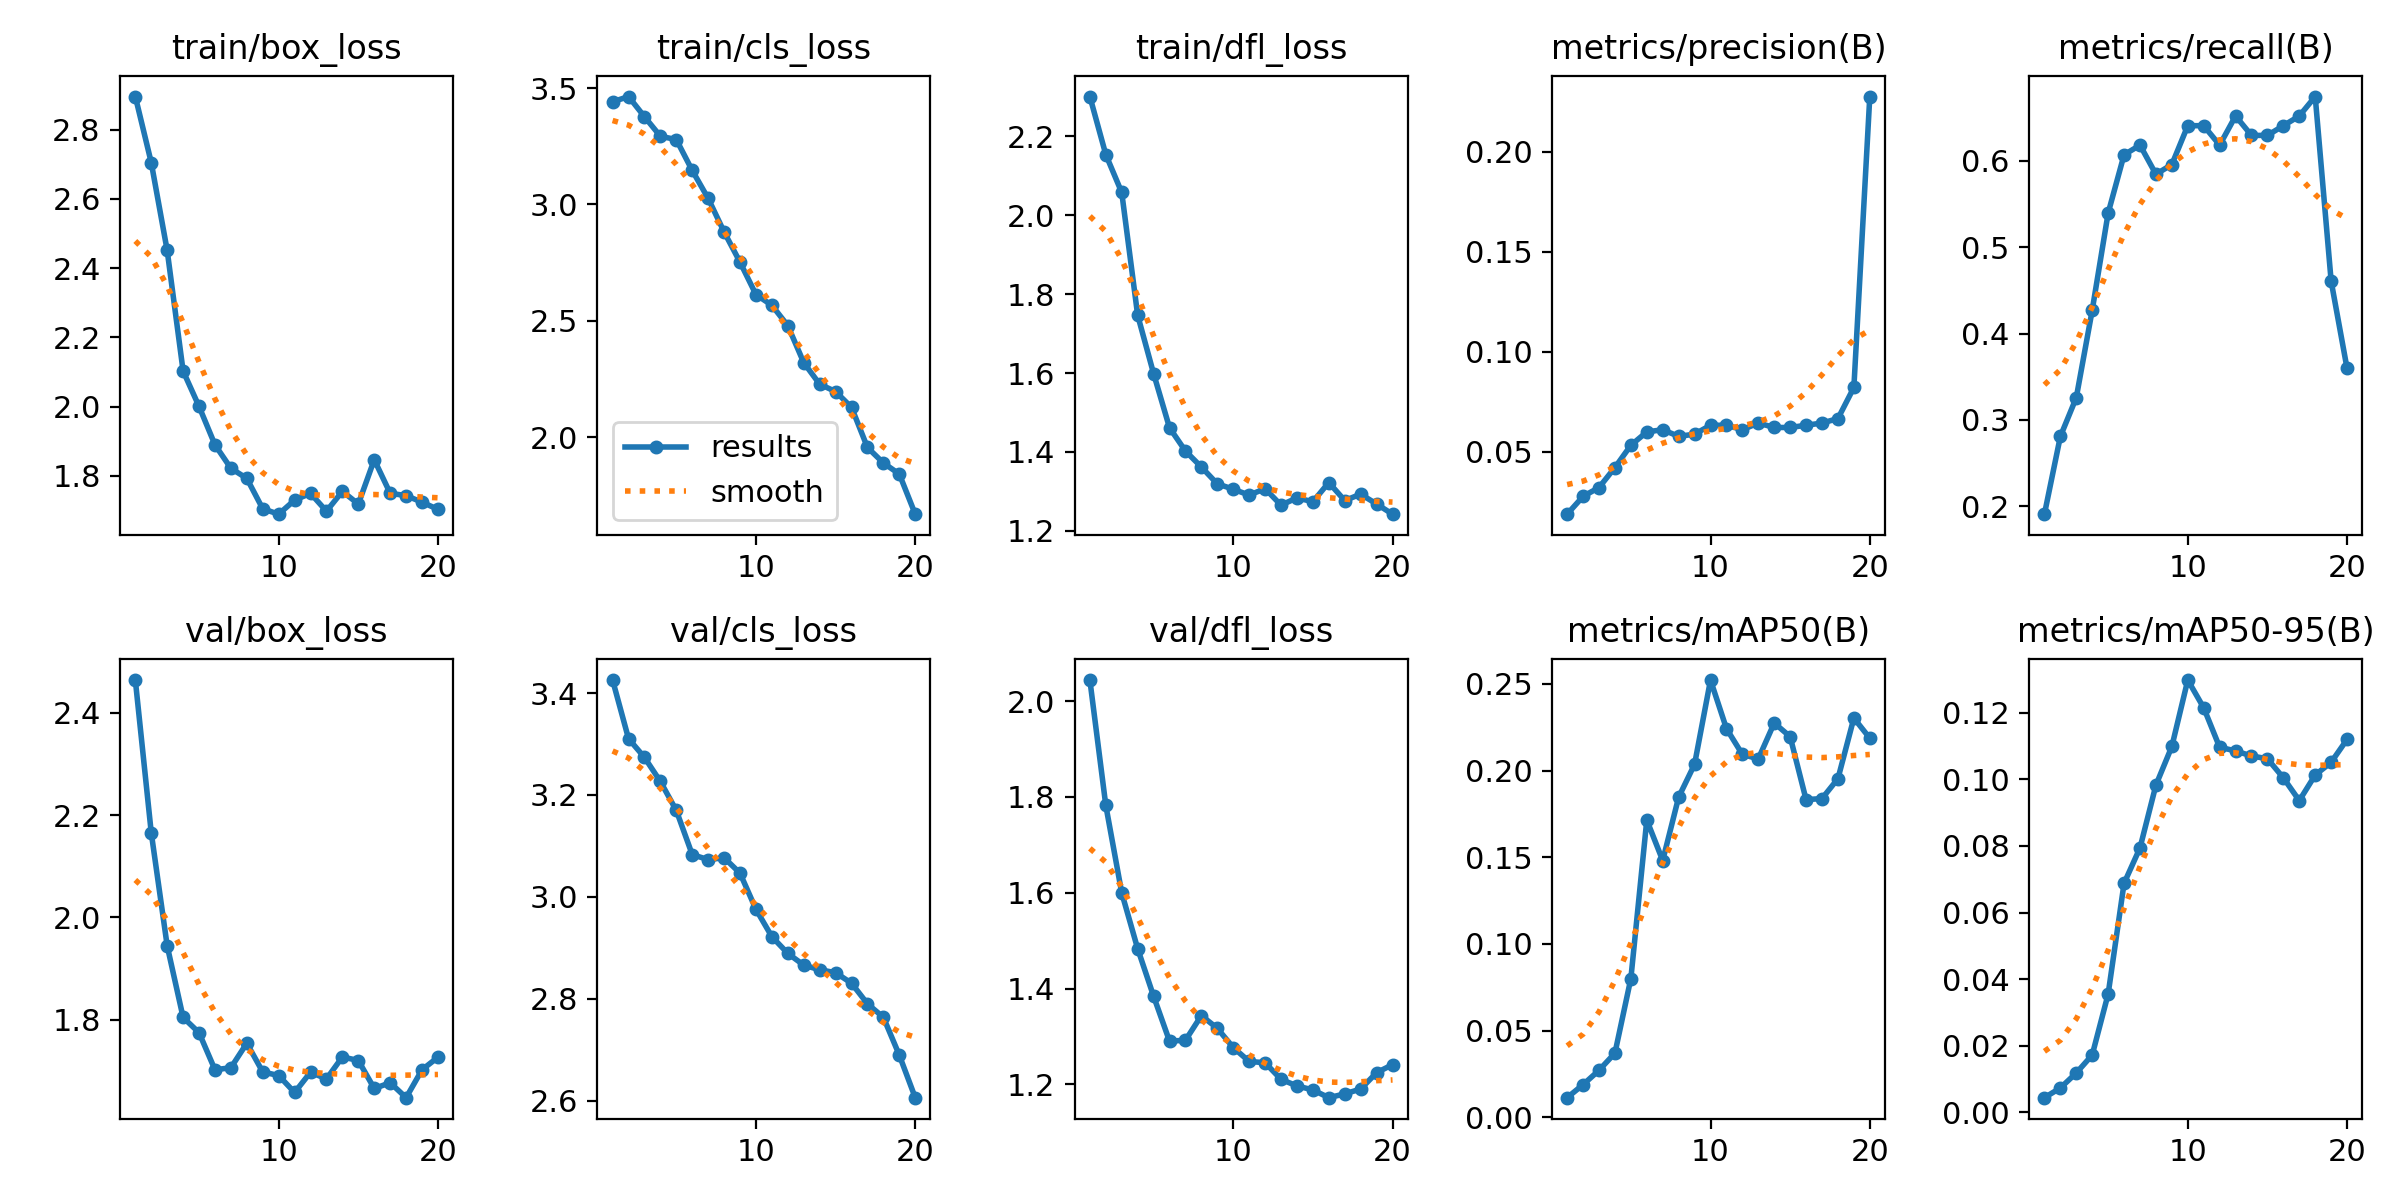

The table this chart was drawn from, first rows:
epoch, time, train/box_loss, train/cls_loss, train/dfl_loss, metrics/precision(B), metrics/recall(B), metrics/mAP50(B), metrics/mAP50-95(B), val/box_loss, val/cls_loss, val/dfl_loss, lr/pg0, lr/pg1, lr/pg2
1, 36.8, 2.896, 3.441, 2.3, 0.01889, 0.191, 0.01131, 0.00443, 2.464, 3.425, 2.044, 2e-05, 2e-05, 2e-05
2, 42.19, 2.705, 3.464, 2.153, 0.02778, 0.2809, 0.01884, 0.00735, 2.166, 3.31, 1.782, 5.9406e-05, 5.9406e-05, 5.9406e-05
3, 46.42, 2.451, 3.377, 2.057, 0.03222, 0.3258, 0.0271, 0.01184, 1.944, 3.274, 1.6, 9.802e-05, 9.802e-05, 9.802e-05
4, 50.7, 2.102, 3.293, 1.746, 0.04222, 0.427, 0.037, 0.01724, 1.804, 3.226, 1.483, 0.0001358, 0.0001358, 0.0001358
5, 55.29, 2, 3.279, 1.599, 0.05333, 0.5393, 0.08004, 0.03554, 1.774, 3.17, 1.384, 0.0001729, 0.0001729, 0.0001729
6, 61.01, 1.889, 3.146, 1.461, 0.06, 0.6067, 0.1714, 0.06877, 1.702, 3.083, 1.29, 0.0002091, 0.0002091, 0.0002091
7, 66.28, 1.822, 3.026, 1.402, 0.06111, 0.618, 0.1481, 0.0794, 1.706, 3.073, 1.292, 0.0002446, 0.0002446, 0.0002446
8, 71.88, 1.792, 2.882, 1.362, 0.05778, 0.5843, 0.1847, 0.09824, 1.754, 3.077, 1.344, 0.0002792, 0.0002792, 0.0002792
9, 76.9, 1.705, 2.752, 1.319, 0.05889, 0.5955, 0.2036, 0.1098, 1.697, 3.047, 1.317, 0.0003131, 0.0003131, 0.0003131
10, 82.58, 1.689, 2.613, 1.306, 0.06333, 0.6404, 0.2522, 0.1298, 1.69, 2.976, 1.277, 0.0003461, 0.0003461, 0.0003461
11, 89.97, 1.73, 2.567, 1.291, 0.06333, 0.6404, 0.2242, 0.1214, 1.657, 2.922, 1.248, 0.0003784, 0.0003784, 0.0003784
12, 95.87, 1.749, 2.48, 1.307, 0.06111, 0.618, 0.2093, 0.1096, 1.697, 2.889, 1.245, 0.0004099, 0.0004099, 0.0004099
13, 101.8, 1.698, 2.321, 1.265, 0.06444, 0.6517, 0.2067, 0.1085, 1.684, 2.866, 1.211, 0.0004406, 0.0004406, 0.0004406
14, 107.2, 1.755, 2.228, 1.284, 0.06222, 0.6292, 0.2274, 0.107, 1.727, 2.857, 1.197, 0.0004705, 0.0004705, 0.0004705
15, 115.6, 1.718, 2.197, 1.274, 0.06222, 0.6292, 0.2195, 0.1061, 1.72, 2.851, 1.189, 0.0004996, 0.0004996, 0.0004996
16, 123.9, 1.846, 2.129, 1.323, 0.06333, 0.6404, 0.1832, 0.1004, 1.665, 2.831, 1.172, 0.0005279, 0.0005279, 0.0005279
17, 132.6, 1.749, 1.956, 1.277, 0.06444, 0.6517, 0.1839, 0.09359, 1.676, 2.79, 1.18, 0.0005555, 0.0005555, 0.0005555
18, 141.9, 1.743, 1.89, 1.293, 0.06667, 0.6742, 0.1953, 0.1013, 1.647, 2.764, 1.19, 0.0005822, 0.0005822, 0.0005822
19, 149.6, 1.724, 1.842, 1.268, 0.08223, 0.4607, 0.2303, 0.1051, 1.702, 2.69, 1.225, 0.0006081, 0.0006081, 0.0006081
20, 158.4, 1.703, 1.67, 1.242, 0.2276, 0.3595, 0.2187, 0.112, 1.726, 2.606, 1.241, 0.0006333, 0.0006333, 0.0006333
